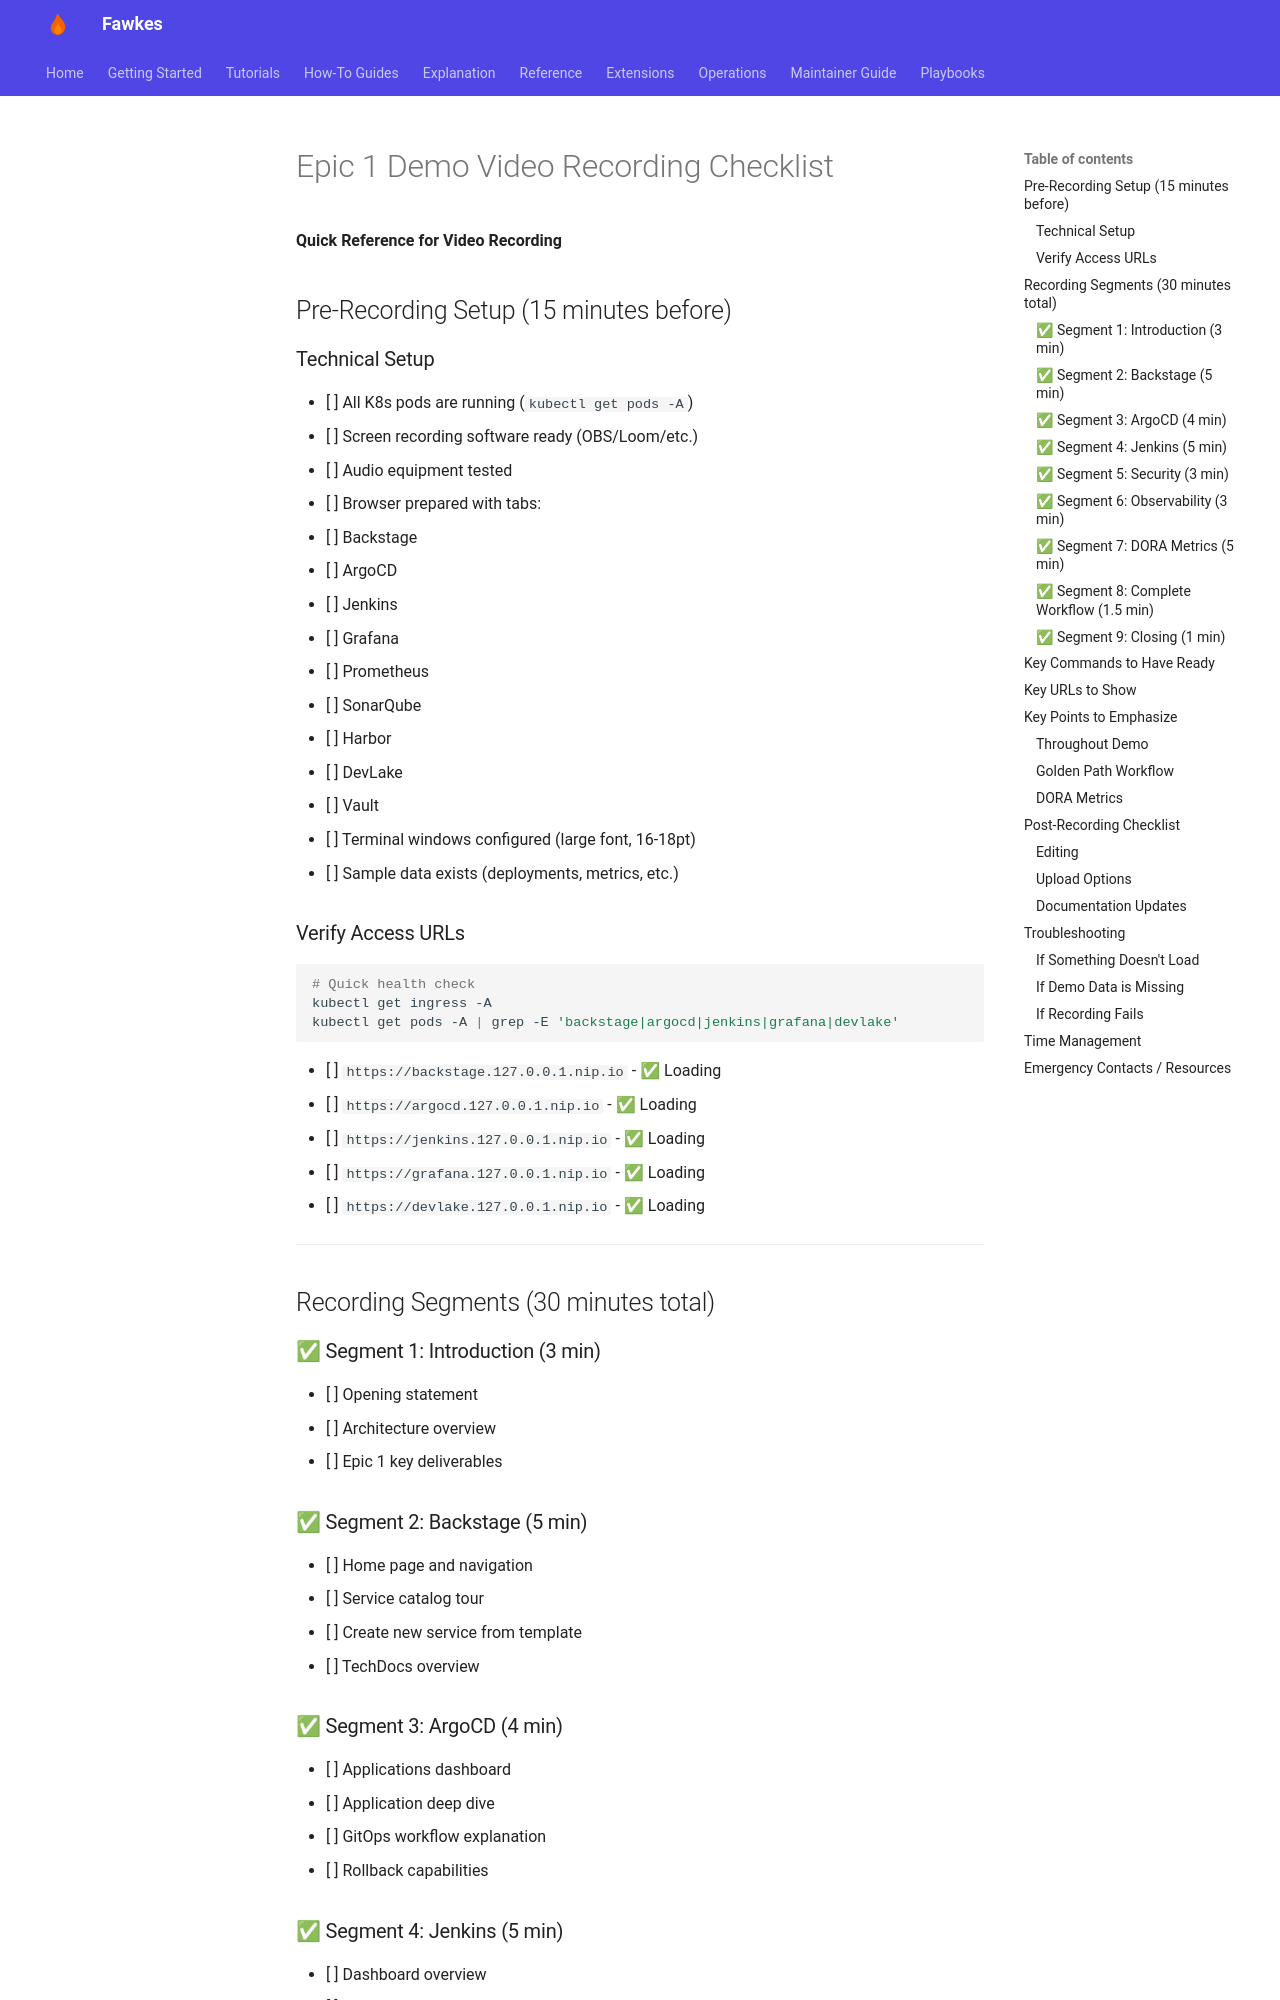

repository: paruff/fawkes · page: tutorials/epic-1-demo-video-checklist/index.html · generator: mkdocs

---
title: Epic 1 Demo Video Recording Checklist
description: Quick reference checklist for recording the Epic 1 demo video
---

# Epic 1 Demo Video Recording Checklist

**Quick Reference for Video Recording**

## Pre-Recording Setup (15 minutes before)

### Technical Setup

- [ ] All K8s pods are running (`kubectl get pods -A`)
- [ ] Screen recording software ready (OBS/Loom/etc.)
- [ ] Audio equipment tested
- [ ] Browser prepared with tabs:
  - [ ] Backstage
  - [ ] ArgoCD
  - [ ] Jenkins
  - [ ] Grafana
  - [ ] Prometheus
  - [ ] SonarQube
  - [ ] Harbor
  - [ ] DevLake
  - [ ] Vault
- [ ] Terminal windows configured (large font, 16-18pt)
- [ ] Sample data exists (deployments, metrics, etc.)

### Verify Access URLs

```bash
# Quick health check
kubectl get ingress -A
kubectl get pods -A | grep -E 'backstage|argocd|jenkins|grafana|devlake'
```

- [ ] `https://backstage.127.0.0.1.nip.io` - ✅ Loading
- [ ] `https://argocd.127.0.0.1.nip.io` - ✅ Loading
- [ ] `https://jenkins.127.0.0.1.nip.io` - ✅ Loading
- [ ] `https://grafana.127.0.0.1.nip.io` - ✅ Loading
- [ ] `https://devlake.127.0.0.1.nip.io` - ✅ Loading

---

## Recording Segments (30 minutes total)

### ✅ Segment 1: Introduction (3 min)

- [ ] Opening statement
- [ ] Architecture overview
- [ ] Epic 1 key deliverables

### ✅ Segment 2: Backstage (5 min)

- [ ] Home page and navigation
- [ ] Service catalog tour
- [ ] Create new service from template
- [ ] TechDocs overview

### ✅ Segment 3: ArgoCD (4 min)

- [ ] Applications dashboard
- [ ] Application deep dive
- [ ] GitOps workflow explanation
- [ ] Rollback capabilities
